Run: headless pygame with SDL's dummy video driver; simulated clock (each Clock.tick advances the game by its frame time, no real sleeping); random seed 0; keys injected as events and as key.get_pressed() state; mouse plan: one left click at the window centre at the start of phase 2, then a move to the lower-right quarter at the start of phase 3.
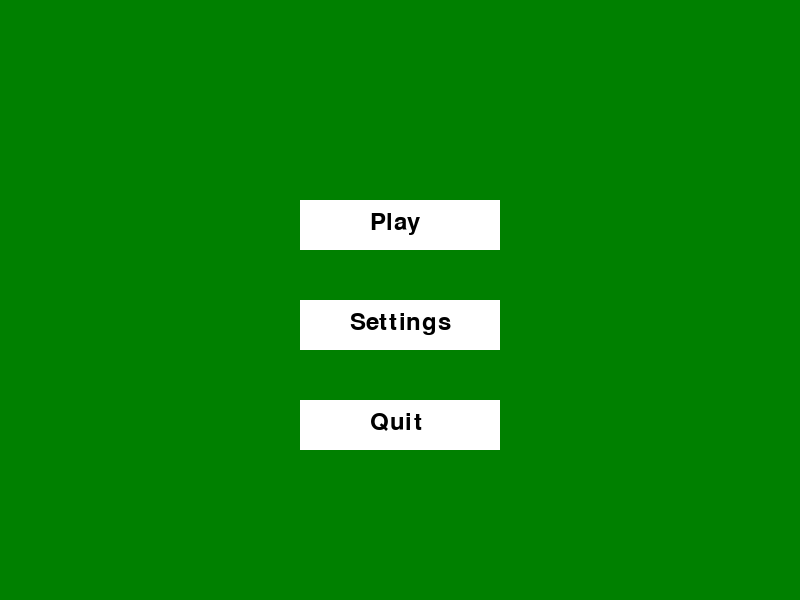
Frame 1 of 4 · flips 1–60 · no input
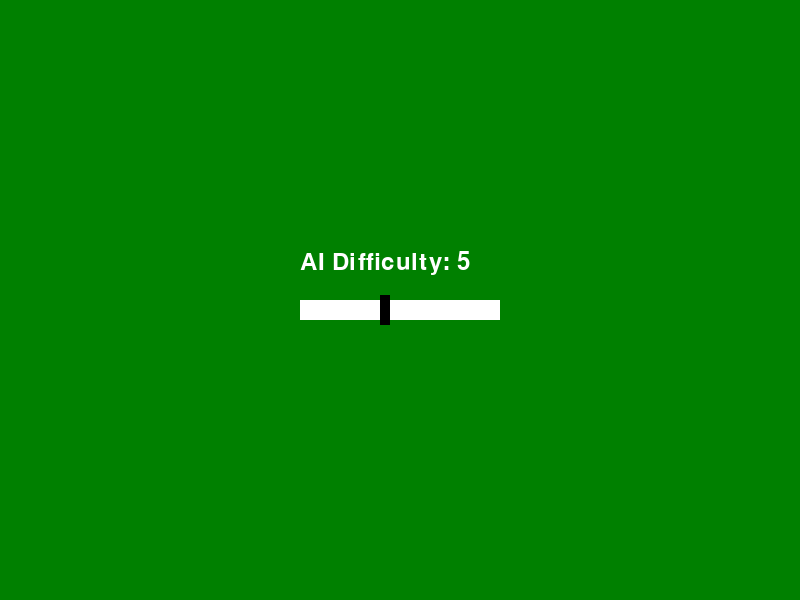
Frame 2 of 4 · flips 61–180 · clicked the window centre · tapped SPACE, RETURN · held RIGHT (→), D
Frame 3 of 4 · flips 181–300 · moved the mouse to the lower-right quarter · held DOWN (↓), S · screen unchanged from frame 2, image omitted
Frame 4 of 4 · flips 301–420 · held LEFT (←), A, UP (↑), W · screen unchanged from frame 3, image omitted

The pygame program that drew these frames:

import pygame
import sys
import random

# Initialize Pygame
pygame.init()

# Set up the display
WIDTH, HEIGHT = 800, 600
screen = pygame.display.set_mode((WIDTH, HEIGHT))
pygame.display.set_caption("Tennis Game")

# Colors
WHITE = (255, 255, 255)
GREEN = (0, 128, 0)
BLACK = (0, 0, 0)

# Font
font = pygame.font.Font(None, 36)

# Game states
MENU = 0
SETTINGS = 1
GAME = 2

# Game variables
player_score = 0
ai_score = 0
ai_difficulty = 5  # Default difficulty (1-10)

# Player paddle
player = pygame.Rect(50, HEIGHT // 2 - 40, 10, 80)
player_speed = 5

# AI paddle
ai = pygame.Rect(WIDTH - 60, HEIGHT // 2 - 40, 10, 80)
ai_speed = 5

# Ball
ball = pygame.Rect(WIDTH // 2 - 15, HEIGHT // 2 - 15, 30, 30)
ball_speed_x = 7 * random.choice((1, -1))
ball_speed_y = 7 * random.choice((1, -1))

# Tennis court dimensions
court_width = WIDTH - 100
court_height = HEIGHT - 100
court = pygame.Rect(50, 50, court_width, court_height)

# Main menu buttons
play_button = pygame.Rect(WIDTH // 2 - 100, 200, 200, 50)
settings_button = pygame.Rect(WIDTH // 2 - 100, 300, 200, 50)
quit_button = pygame.Rect(WIDTH // 2 - 100, 400, 200, 50)

# Settings
difficulty_slider = pygame.Rect(WIDTH // 2 - 100, 300, 200, 20)
slider_handle = pygame.Rect(WIDTH // 2 - 100 + (ai_difficulty - 1) * 20, 295, 10, 30)

def draw_menu():
    screen.fill(GREEN)
    pygame.draw.rect(screen, WHITE, play_button)
    pygame.draw.rect(screen, WHITE, settings_button)
    pygame.draw.rect(screen, WHITE, quit_button)
    
    play_text = font.render("Play", True, BLACK)
    settings_text = font.render("Settings", True, BLACK)
    quit_text = font.render("Quit", True, BLACK)
    
    screen.blit(play_text, (play_button.x + 70, play_button.y + 10))
    screen.blit(settings_text, (settings_button.x + 50, settings_button.y + 10))
    screen.blit(quit_text, (quit_button.x + 70, quit_button.y + 10))

def draw_settings():
    screen.fill(GREEN)
    pygame.draw.rect(screen, WHITE, difficulty_slider)
    pygame.draw.rect(screen, BLACK, slider_handle)
    
    difficulty_text = font.render(f"AI Difficulty: {ai_difficulty}", True, WHITE)
    screen.blit(difficulty_text, (WIDTH // 2 - 100, 250))

def draw_game():
    screen.fill(GREEN)
    pygame.draw.rect(screen, WHITE, court, 2)
    pygame.draw.line(screen, WHITE, (WIDTH // 2, 50), (WIDTH // 2, HEIGHT - 50), 2)
    
    pygame.draw.rect(screen, WHITE, player)
    pygame.draw.rect(screen, WHITE, ai)
    pygame.draw.rect(screen, WHITE, ball)
    
    player_text = font.render(f"Player: {player_score}", True, WHITE)
    ai_text = font.render(f"AI: {ai_score}", True, WHITE)
    screen.blit(player_text, (50, 20))
    screen.blit(ai_text, (WIDTH - 150, 20))

def move_ai():
    if ai.top < ball.y:
        ai.y += min(ai_speed, ball.y - ai.top)
    elif ai.bottom > ball.y:
        ai.y -= min(ai_speed, ai.bottom - ball.y)

def move_ball():
    global ball_speed_x, ball_speed_y, player_score, ai_score
    
    ball.x += ball_speed_x
    ball.y += ball_speed_y
    
    if ball.top <= 50 or ball.bottom >= HEIGHT - 50:
        ball_speed_y *= -1
    
    if ball.colliderect(player) or ball.colliderect(ai):
        ball_speed_x *= -1
    
    if ball.left <= 0:
        ai_score += 1
        ball.center = (WIDTH // 2, HEIGHT // 2)
        ball_speed_x = 7 * random.choice((1, -1))
        ball_speed_y = 7 * random.choice((1, -1))
    
    if ball.right >= WIDTH:
        player_score += 1
        ball.center = (WIDTH // 2, HEIGHT // 2)
        ball_speed_x = 7 * random.choice((1, -1))
        ball_speed_y = 7 * random.choice((1, -1))

def main():
    global ai_difficulty, ai_speed
    
    clock = pygame.time.Clock()
    game_state = MENU
    
    while True:
        for event in pygame.event.get():
            if event.type == pygame.QUIT:
                pygame.quit()
                sys.exit()
            
            if event.type == pygame.MOUSEBUTTONDOWN:
                if game_state == MENU:
                    if play_button.collidepoint(event.pos):
                        game_state = GAME
                    elif settings_button.collidepoint(event.pos):
                        game_state = SETTINGS
                    elif quit_button.collidepoint(event.pos):
                        pygame.quit()
                        sys.exit()
                elif game_state == SETTINGS:
                    if difficulty_slider.collidepoint(event.pos):
                        ai_difficulty = (event.pos[0] - difficulty_slider.x) // 20 + 1
                        slider_handle.x = difficulty_slider.x + (ai_difficulty - 1) * 20
                        ai_speed = ai_difficulty * 0.5
        
        keys = pygame.key.get_pressed()
        if game_state == GAME:
            if keys[pygame.K_UP] and player.top > 50:
                player.y -= player_speed
            if keys[pygame.K_DOWN] and player.bottom < HEIGHT - 50:
                player.y += player_speed
            
            move_ai()
            move_ball()
        
        if game_state == MENU:
            draw_menu()
        elif game_state == SETTINGS:
            draw_settings()
        elif game_state == GAME:
            draw_game()
        
        pygame.display.flip()
        clock.tick(75)

if __name__ == "__main__":
    main()
